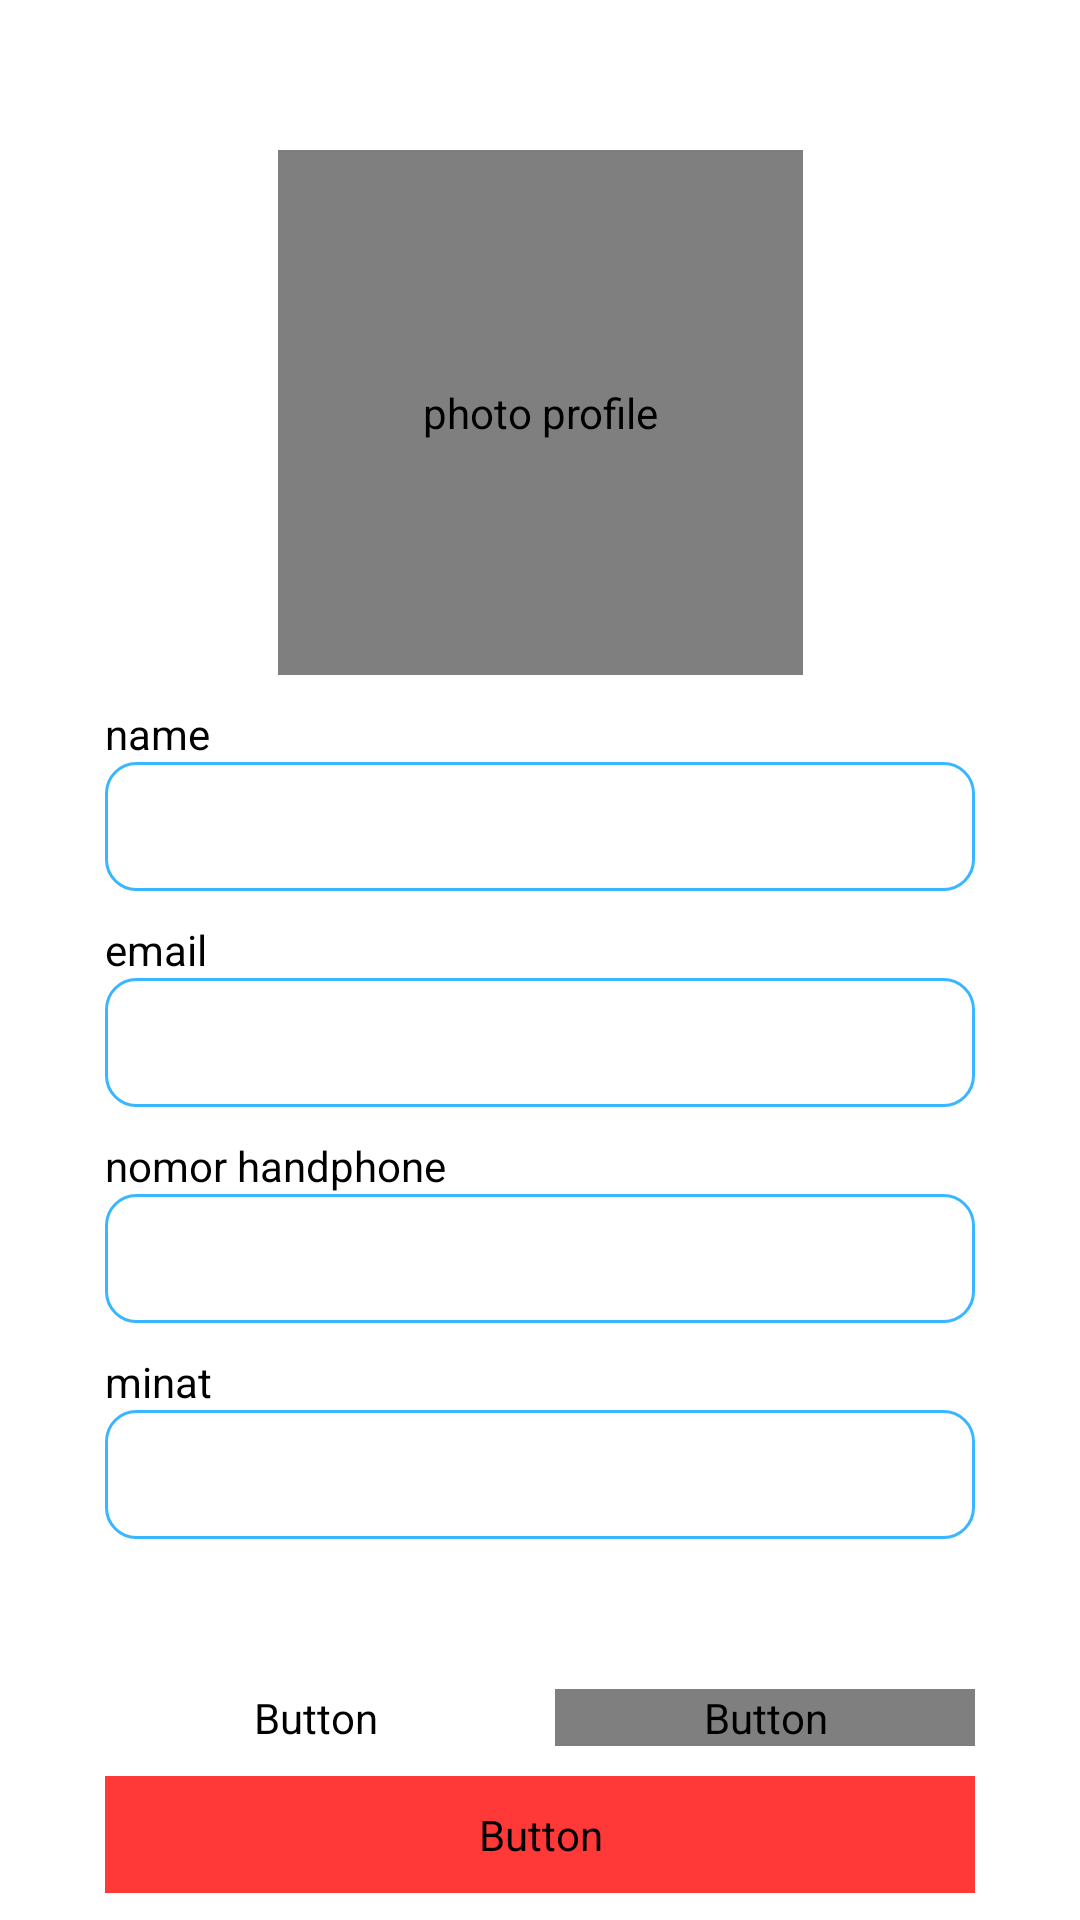

Write the Android layout XML for this screen, with the resource values it uses.
<!-- AndroidManifest.xml: application theme Theme.Magangremote -->
<!-- res/layout/activity_profile.xml -->
<?xml version="1.0" encoding="utf-8"?>
<ScrollView xmlns:android="http://schemas.android.com/apk/res/android"
    xmlns:tools="http://schemas.android.com/tools"
    android:layout_width="match_parent"
    android:layout_height="match_parent">

    <androidx.constraintlayout.widget.ConstraintLayout
        xmlns:app="http://schemas.android.com/apk/res-auto"
        android:layout_width="match_parent"
        android:layout_height="wrap_content"
        android:orientation="vertical"
       >

        <de.hdodenhof.circleimageview.CircleImageView
            android:id="@+id/image_profile"
            android:layout_width="175dp"
            android:layout_height="175dp"
            android:contentDescription="@string/photo_profile"
            android:layout_gravity="center"
            android:src="@drawable/vector"
            android:layout_marginVertical="50sp"
            app:layout_constraintStart_toStartOf="parent"
            app:layout_constraintEnd_toEndOf="parent"
            app:layout_constraintTop_toTopOf="parent"
            />

        <TextView
            android:id="@+id/text_name"
            android:layout_width="match_parent"
            android:layout_height="wrap_content"
            android:layout_marginTop="10sp"
            android:text="@string/name"
            android:textSize="14sp"
            android:layout_marginHorizontal="35dp"
            android:textColor="@color/black"
            app:layout_constraintStart_toStartOf="parent"
            app:layout_constraintEnd_toEndOf="parent"
            app:layout_constraintTop_toBottomOf="@id/image_profile"
            />

        <EditText
            android:id="@+id/input_name"
            android:layout_width="match_parent"
            android:layout_height="wrap_content"
            android:drawablePadding="5dp"
            android:fontFamily="sans-serif"
            android:textSize="14sp"
            android:padding="12dp"
            android:background="@drawable/custom_input"
            app:layout_constraintStart_toStartOf="parent"
            app:layout_constraintEnd_toEndOf="parent"
            app:layout_constraintTop_toBottomOf="@id/text_name"
            android:layout_marginHorizontal="35dp" />

        <TextView
            android:id="@+id/text_email"
            android:layout_width="match_parent"
            android:layout_height="wrap_content"
            android:layout_marginTop="10sp"
            android:text="@string/email"
            android:textSize="14sp"
            android:layout_marginHorizontal="35dp"
            android:textColor="@color/black"
            app:layout_constraintStart_toStartOf="parent"
            app:layout_constraintEnd_toEndOf="parent"
            app:layout_constraintTop_toBottomOf="@id/input_name"
            />

        <EditText
            android:id="@+id/input_email"
            android:layout_width="match_parent"
            android:layout_height="wrap_content"
            android:drawablePadding="5dp"
            android:fontFamily="sans-serif"
            android:textSize="14sp"
            android:padding="12dp"
            android:background="@drawable/custom_input"
            app:layout_constraintStart_toStartOf="parent"
            app:layout_constraintEnd_toEndOf="parent"
            app:layout_constraintTop_toBottomOf="@id/text_email"
            android:layout_marginHorizontal="35dp" />

        <TextView
            android:id="@+id/text_hp"
            android:layout_width="match_parent"
            android:layout_height="wrap_content"
            android:layout_marginTop="10sp"
            android:text="@string/nomor_handphone"
            android:textSize="14sp"
            android:layout_marginHorizontal="35dp"
            app:layout_constraintStart_toStartOf="parent"
            app:layout_constraintEnd_toEndOf="parent"
            app:layout_constraintTop_toBottomOf="@id/input_email"
            android:textColor="@color/black"
            />

        <EditText
            android:id="@+id/input_handphone"
            android:layout_width="match_parent"
            android:layout_height="wrap_content"
            android:drawablePadding="5dp"
            android:fontFamily="sans-serif"
            android:textSize="14sp"
            android:padding="12dp"
            app:layout_constraintStart_toStartOf="parent"
            app:layout_constraintEnd_toEndOf="parent"
            app:layout_constraintTop_toBottomOf="@id/text_hp"
            android:background="@drawable/custom_input"
            android:layout_marginHorizontal="35dp" />


        <TextView
            android:id="@+id/text_interest"
            android:layout_width="match_parent"
            android:layout_height="wrap_content"
            android:layout_marginTop="10sp"
            android:text="minat"
            android:textSize="14sp"
            android:layout_marginHorizontal="35dp"
            app:layout_constraintStart_toStartOf="parent"
            app:layout_constraintEnd_toEndOf="parent"
            app:layout_constraintTop_toBottomOf="@id/input_handphone"
            android:textColor="@color/black"
            />

        <EditText
            android:id="@+id/input_interest"
            android:layout_width="match_parent"
            android:layout_height="wrap_content"
            android:drawablePadding="5dp"
            android:fontFamily="sans-serif"
            android:textSize="14sp"
            android:padding="12dp"
            app:layout_constraintStart_toStartOf="parent"
            app:layout_constraintEnd_toEndOf="parent"
            app:layout_constraintTop_toBottomOf="@id/text_interest"
            android:background="@drawable/custom_input"
            android:layout_marginHorizontal="35dp" />

        <TableLayout
            android:id="@+id/table_layout"
            android:layout_width="match_parent"
            android:layout_height="wrap_content"
            android:layout_marginTop="50sp"
            android:layout_marginHorizontal="35dp"
            app:layout_constraintStart_toStartOf="parent"
            app:layout_constraintEnd_toEndOf="parent"
            app:layout_constraintTop_toBottomOf="@id/input_interest"
            android:stretchColumns="*">

            <TableRow >
                <Button
                    android:id="@+id/btn_cancel"
                    android:layout_height="wrap_content"
                    android:layout_width="match_parent"
                    android:textStyle="bold"
                    android:textSize="20sp"
                    android:background="@drawable/custom_input"
                    android:fontFamily="@font/pt_sans"
                    android:text="Batal"
                    android:textAppearance="@style/outline_button"
                    android:backgroundTint="@color/white"
                    android:layout_marginRight="5sp"
                    android:textColor="@color/white"
                    />

                <Button
                    android:id="@+id/btn_save"
                    android:layout_height="wrap_content"
                    android:layout_width="match_parent"
                    android:background="@drawable/custom_input"
                    android:textAppearance="@style/tab_text"
                    android:fontFamily="@font/pt_sans"
                    android:textStyle="bold"
                    android:textSize="20sp"
                    android:text="Simpan"
                    android:layout_marginLeft="5sp"
                    android:textColor="@color/white"
                    />
            </TableRow>

        </TableLayout>

        <Button
            android:id="@+id/btn_logut"
            android:layout_height="wrap_content"
            android:layout_width="match_parent"
            android:layout_marginTop="10sp"
            android:layout_marginBottom="50sp"
            android:layout_marginHorizontal="35dp"
            android:textStyle="bold"
            android:textSize="20sp"
            android:backgroundTint="@color/red"
            android:textAppearance="@style/tab_text"
            android:fontFamily="@font/pt_sans"
            app:layout_constraintStart_toStartOf="parent"
            app:layout_constraintEnd_toEndOf="parent"
            app:layout_constraintTop_toBottomOf="@id/table_layout"
            android:padding="10sp"
            android:text="logout"
            android:textColor="@color/white"
            />

        <ProgressBar
            android:id="@+id/progressBar"
            android:layout_width="match_parent"
            android:layout_height="match_parent"
            app:layout_constraintEnd_toEndOf="parent"
            app:layout_constraintTop_toTopOf="parent"
            app:layout_constraintStart_toStartOf="parent"
            app:layout_constraintBottom_toBottomOf="parent"
            android:layout_gravity="center" />
    </androidx.constraintlayout.widget.ConstraintLayout>

</ScrollView>
<!-- resources referenced by this layout -->
<resources>
  <color name="black">#FF000000</color>
  <color name="red">#FF3838</color>
  <color name="white">#FFFFFFFF</color>
  <!-- drawable custom_input (drawable) -->
  <?xml version="1.0" encoding="utf-8"?>
  <selector xmlns:android="http://schemas.android.com/apk/res/android">
      <item android:state_enabled="true" android:state_focused="true" >
          <shape android:shape="rectangle">
              <solid android:color="@android:color/white"/>
              <corners android:radius="10dp" />
              <stroke android:color="@color/blue" android:width="1dp" />
          </shape>
      </item>
  
      <item android:state_enabled="true" >
          <shape android:shape="rectangle">
              <solid android:color="@android:color/white"/>
              <corners android:radius="10dp" />
              <stroke android:color="@color/blue" android:width="1dp" />
          </shape>
      </item>
  </selector>
  <!-- drawable vector: png bitmap (drawable, 3844 bytes) -->
  <string name="email">email</string>
  <string name="name">name</string>
  <string name="nomor_handphone">nomor handphone</string>
  <string name="photo_profile">photo profile</string>
  <style name="outline_button" parent="Widget.AppCompat.Button">
          <item name="android:fontFamily">@font/pt_sans</item>
          <item name="android:textStyle">bold</item>
          <item name="android:background">@color/white</item>
      </style>
  <style name="tab_text" parent="@android:style/TextAppearance.Widget.TabWidget">
          <item name="android:fontFamily">@font/pt_sans</item>
          <item name="android:textStyle">bold</item>
      </style>
  <style name="Theme.Magangremote" parent="Base.Theme.Magangremote" />
  <color name="blue">#38B6FF</color>
  <style name="Base.Theme.Magangremote" parent="Theme.MaterialComponents.DayNight.DarkActionBar">
          
          <item name="colorPrimary">@color/blue</item>
          <item name="android:statusBarColor">@color/blue</item>
      </style>
</resources>
